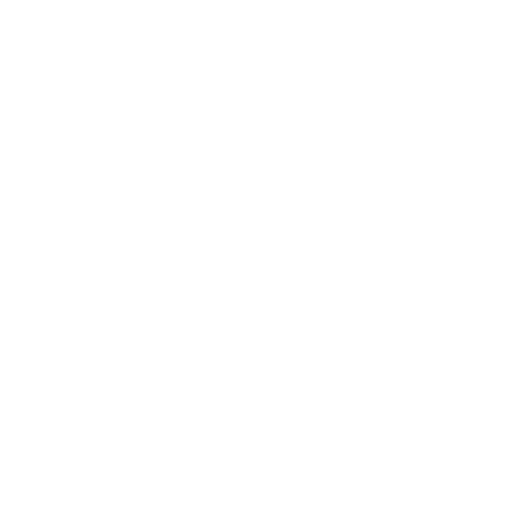
t = 0.00 s
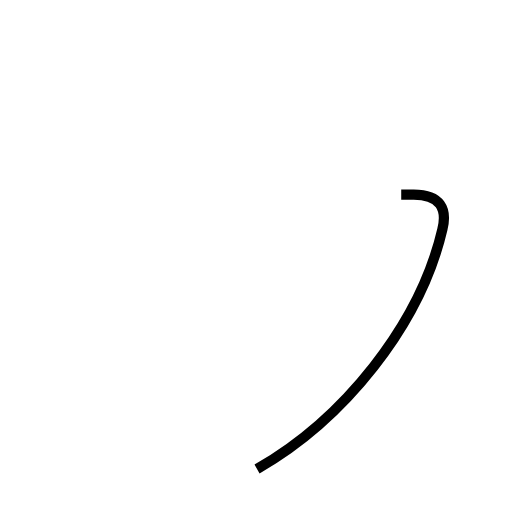
t = 1.11 s
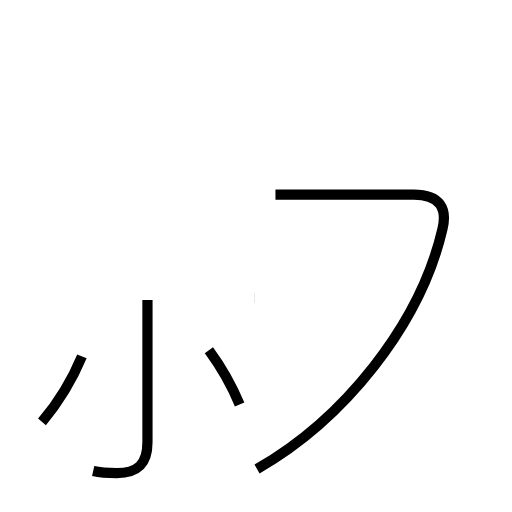
t = 2.52 s
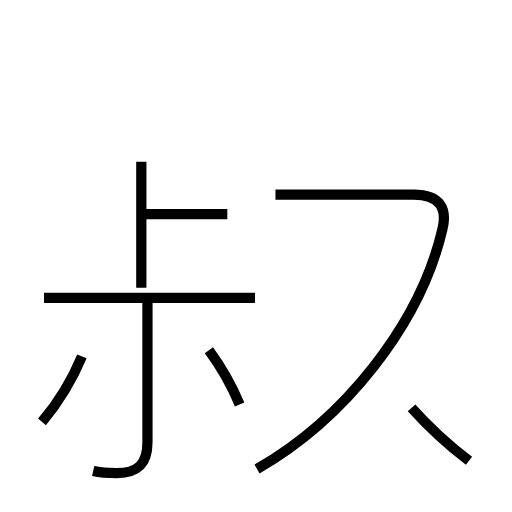
t = 3.99 s
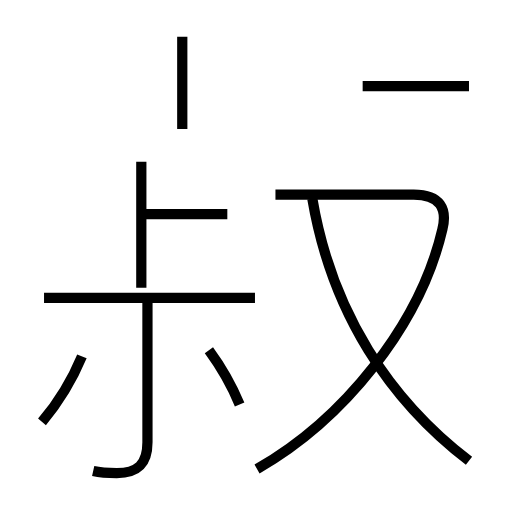
t = 5.26 s
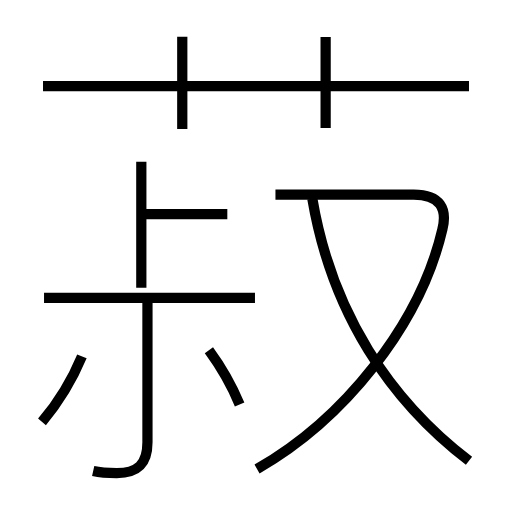
t = 6.46 s

The animated SVG that drew these frames (rendered in a browser with its animation timeline set to each time). Animation: 11 SMIL elements (animate=11); one cycle of 6.46 s.

<?xml version='1.0' encoding='utf-8'?>
<svg viewBox="0.0 -6.0 50.0 50.0" version="1.1" xmlns="http://www.w3.org/2000/svg"><rect x="-1000" y="-1000" width="2000" height="2000" stroke="white" fill="white" /><g style="fill:none;stroke:#000000;stroke-width:1"><path d="M 25.1 1.8 C 33.5 -3.0 41.0 -12.2 43.2 -21.6 C 43.7 -23.6 43.0 -25.0 40.4 -25.0 L 26.9 -25.0 " transform="translate(0.0 38.0)" stroke-dasharray="49.23086260221848" stroke-dashoffset="49.23086260221848"><animate attributeName="stroke-dashoffset" from="49.23086260221848" to="0" dur="1.4769258780665544s" begin="0s" fill="freeze" /></path><path d="M 4.1 -2.8 C 5.7 -4.7 7.0 -6.8 8.0 -9.2 " transform="translate(0.0 38.0)" stroke-dasharray="7.5243608742545645" stroke-dashoffset="7.5243608742545645"><animate attributeName="stroke-dashoffset" from="7.5243608742545645" to="0" dur="0.22573082622763693s" begin="1.4769258780665544s" fill="freeze" /></path><path d="M 9.1 2.0 C 10.0 2.2 10.7 2.2 11.4 2.2 C 13.4 2.2 14.4 1.4 14.4 -0.8 L 14.4 -14.7 " transform="translate(0.0 38.0)" stroke-dasharray="21.13288544622047" stroke-dashoffset="21.13288544622047"><animate attributeName="stroke-dashoffset" from="21.13288544622047" to="0" dur="0.6339865633866141s" begin="1.7026567042941914s" fill="freeze" /></path><path d="M 23.4 -4.5 C 22.7 -6.2 21.5 -8.3 20.4 -9.8 " transform="translate(0.0 38.0)" stroke-dasharray="6.102925605696596" stroke-dashoffset="6.102925605696596"><animate attributeName="stroke-dashoffset" from="6.102925605696596" to="0" dur="0.18308776817089786s" begin="2.3366432676808055s" fill="freeze" /></path><path d="M 24.9 -14.9 L 4.3 -14.9 " transform="translate(0.0 38.0)" stroke-dasharray="20.599999999999998" stroke-dashoffset="20.599999999999998"><animate attributeName="stroke-dashoffset" from="20.599999999999998" to="0" dur="0.6179999999999999s" begin="2.5197310358517035s" fill="freeze" /></path><path d="M 13.8 -15.9 L 13.8 -28.2 " transform="translate(0.0 38.0)" stroke-dasharray="12.299999999999999" stroke-dashoffset="12.299999999999999"><animate attributeName="stroke-dashoffset" from="12.299999999999999" to="0" dur="0.36899999999999994s" begin="3.1377310358517034s" fill="freeze" /></path><path d="M 22.2 -23.1 L 13.8 -23.1 " transform="translate(0.0 38.0)" stroke-dasharray="8.399999999999999" stroke-dashoffset="8.399999999999999"><animate attributeName="stroke-dashoffset" from="8.399999999999999" to="0" dur="0.25199999999999995s" begin="3.506731035851703s" fill="freeze" /></path><path d="M 45.8 1.0 C 38.1 -4.9 32.4 -13.4 30.5 -24.6 " transform="translate(0.0 38.0)" stroke-dasharray="30.558244442300058" stroke-dashoffset="30.558244442300058"><animate attributeName="stroke-dashoffset" from="30.558244442300058" to="0" dur="0.9167473332690017s" begin="3.758731035851703s" fill="freeze" /></path><path d="M 17.8 -31.4 L 17.8 -40.4 " transform="translate(0.0 38.0)" stroke-dasharray="9.0" stroke-dashoffset="9.0"><animate attributeName="stroke-dashoffset" from="9.0" to="0" dur="0.27s" begin="4.675478369120705s" fill="freeze" /></path><path d="M 45.8 -35.6 L 4.2 -35.6 " transform="translate(0.0 38.0)" stroke-dasharray="41.599999999999994" stroke-dashoffset="41.599999999999994"><animate attributeName="stroke-dashoffset" from="41.599999999999994" to="0" dur="1.2479999999999998s" begin="4.945478369120705s" fill="freeze" /></path><path d="M 31.8 -31.5 L 31.8 -40.4" transform="translate(0.0 38.0)" stroke-dasharray="8.899999999999999" stroke-dashoffset="8.899999999999999"><animate attributeName="stroke-dashoffset" from="8.899999999999999" to="0" dur="0.26699999999999996s" begin="6.1934783691207045s" fill="freeze" /></path></g></svg>
